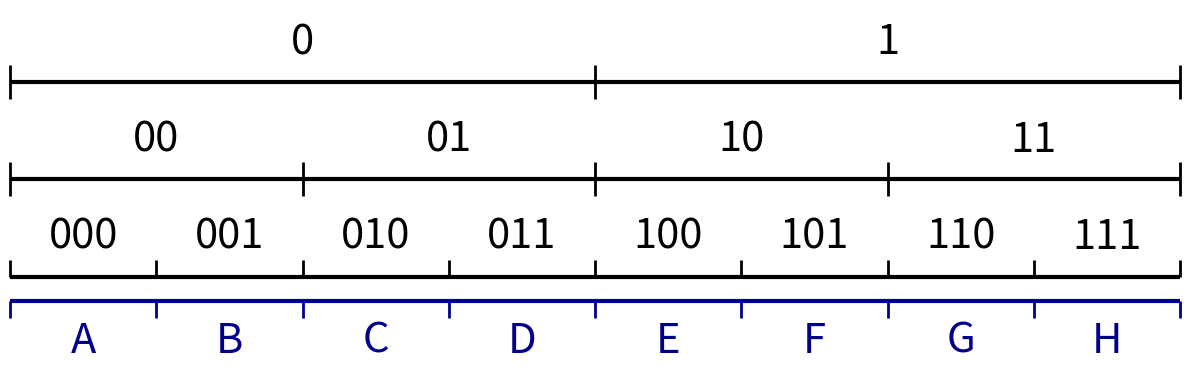

Python code for this plot:
import numpy as np
import matplotlib.pyplot as plt
import itertools

def generate_alphabet_powers(alphabet, power):
    """
    Generate all strings of given power from alphabet and their probabilities.
    
    alphabet: list of (symbol, probability) tuples
    power: integer power (length of strings)
    
    Returns: list of (string, probability) tuples sorted by cumulative probability
    """
    symbols, probs = zip(*alphabet)
    
    # Generate all combinations of length 'power'
    combinations = list(itertools.product(symbols, repeat=power))
    
    result = []
    for combo in combinations:
        string = ''.join(combo)
        # Probability is product of individual symbol probabilities
        prob = 1.0
        for symbol in combo:
            symbol_idx = symbols.index(symbol)
            prob *= probs[symbol_idx]
        result.append((string, prob))
    
    # Sort by the order they appear when iterating through combinations
    # (this gives a natural lexicographic-like ordering)
    return result

# ----------------- Alphabet and Power Definitions -----------------
alphabet_A = [('0', 0.5), ('1', 0.5)]
powers_A = [1,2,3]  # which powers to show for group A

alphabet_B = [
    ('A', 0.125), ('B', 0.125), ('C', 0.125), ('D', 0.125),
    ('E', 0.125), ('F', 0.125), ('G', 0.125), ('H', 0.125)
    # ('A', 0.0858), ('B', 0.0135), ('C', 0.0316), ('D', 0.0356), ('E', 0.1197), 
    # ('F', 0.0199), ('G', 0.0219), ('H', 0.0406), ('I', 0.0776), ('J', 0.0012),
    # ('K', 0.0064), ('L', 0.0441), ('M', 0.0304), ('N', 0.0715), ('O', 0.0768), 
    # ('P', 0.0240), ('Q', 0.0039), ('R', 0.0672), ('S', 0.0634), ('T', 0.0893),
    # ('U', 0.0308), ('V', 0.0108), ('W', 0.0135), ('X', 0.0035), ('Y', 0.0156), 
    # ('Z', 0.0014)
]
powers_B = [1]  # which powers to show for group B

# ----------------- Zoom Parameters -----------------
zoom_start = 0.0  # start of zoom range [0, 1]
zoom_end = 1.0    # end of zoom range [0, 1]

# ----------------- General Parameters -----------------
x_range = (zoom_start, zoom_end)  # displayed domain
figsize = None

# ----------------- Layout Parameters -----------------
margin_top = 0.15        # distance from top of plot to topmost line
margin_bottom = 0.10     # distance from bottom of plot to bottommost line/labels
margin_between_groups = 0.05  # distance between bottom of group A and top of group B
line_spacing_A = 0.20    # vertical distance between lines in group A
line_spacing_B = 0.20    # vertical distance between lines in group B

# ----------------- Group A Parameters (labels above lines) -----------------
group_A_line_lw = 3
group_A_tick_lw = 2
group_A_color = 'black'
group_A_fontsize = 30
group_A_label_offset = 0.04      # vertical offset for labels from each line
group_A_tick_half_height = 0.035 # half height of division markers
group_A_min_label_width_frac = 0.03  # Only show labels if segment width >= this fraction

# ----------------- Group B Parameters (labels below lines) -----------------
group_B_line_lw = 3
group_B_tick_lw = 2
group_B_color = 'darkblue'
group_B_fontsize = 30
group_B_label_offset = 0.04      # vertical offset for labels from each line
group_B_tick_half_height = 0.035 # half height of division markers
group_B_min_label_width_frac = 0.03  # Only show labels if segment width >= this fraction

# ----------------- Figure size calculation -----------------
n_lines_A = len(powers_A)
n_lines_B = len(powers_B)
n_total_lines = n_lines_A + n_lines_B

if figsize is None:
    figsize = (12, max(3.0, 0.6 * n_total_lines + 1.5))

fig, ax = plt.subplots(figsize=figsize)

# ----------------- Y positions -----------------
x0, x1 = x_range
x_len = x1 - x0
zoom_scale = 1.0 / (zoom_end - zoom_start)

# Group A lines: start from top and space downward
y_top = 1.0 - margin_top
if n_lines_A == 1:
    y_positions_A = [y_top]
else:
    y_positions_A = [y_top - i * line_spacing_A for i in range(n_lines_A)]

# Group B lines: start below group A with margin_between_groups
if n_lines_A > 0:
    y_start_B = y_positions_A[-1] - margin_between_groups
else:
    y_start_B = y_top - margin_between_groups

if n_lines_B == 1:
    y_positions_B = [y_start_B]
else:
    y_positions_B = [y_start_B - i * line_spacing_B for i in range(n_lines_B)]

def get_visible_segments(cdf_edges, strings_probs, zoom_start, zoom_end):
    """
    Return segments and ticks that are visible in the zoom range.
    """
    visible_segments = []
    visible_ticks = []
    
    for i, (string, prob) in enumerate(strings_probs):
        seg_start = cdf_edges[i]
        seg_end = cdf_edges[i + 1]
        
        # Check if segment overlaps with zoom range
        if seg_end > zoom_start and seg_start < zoom_end:
            # Calculate visible portion of segment
            vis_start = max(seg_start, zoom_start)
            vis_end = min(seg_end, zoom_end)
            
            # Map to display coordinates
            display_start = x0 + (vis_start - zoom_start) / (zoom_end - zoom_start) * x_len
            display_end = x0 + (vis_end - zoom_start) / (zoom_end - zoom_start) * x_len
            
            visible_segments.append({
                'string': string,
                'original_start': seg_start,
                'original_end': seg_end,
                'display_start': display_start,
                'display_end': display_end,
                'display_width': display_end - display_start,
                'is_complete': (seg_start >= zoom_start and seg_end <= zoom_end)
            })
    
    # Calculate visible ticks
    for i, edge in enumerate(cdf_edges):
        if zoom_start <= edge <= zoom_end:
            display_x = x0 + (edge - zoom_start) / (zoom_end - zoom_start) * x_len
            visible_ticks.append(display_x)
    
    return visible_segments, visible_ticks

# ----------------- Draw Group A lines -----------------
for line_idx, (power, y) in enumerate(zip(powers_A, y_positions_A)):
    is_last_line_A = (line_idx == len(powers_A) - 1)
    
    strings_probs = generate_alphabet_powers(alphabet_A, power)
    strings, probs = zip(*strings_probs)
    probs = np.array(probs)
    
    # Normalize probabilities (defensive)
    if not np.isclose(probs.sum(), 1.0):
        probs = probs / probs.sum()
    
    # Calculate original CDF edges
    cdf_edges = np.concatenate(([0.0], np.cumsum(probs)))
    
    # Get visible segments and ticks
    visible_segments, visible_ticks = get_visible_segments(cdf_edges, strings_probs, zoom_start, zoom_end)
    
    # Main horizontal line
    lc_main = ax.hlines(y, x0, x1, colors=group_A_color, linewidth=group_A_line_lw, zorder=2)
    try:
        lc_main.set_capstyle('butt')
    except Exception:
        pass
    
    # Division markers
    if visible_ticks:
        if is_last_line_A:
            # Last line of group A: ticks only extend above the line
            tick_bottom = y
            tick_top = y + group_A_tick_half_height
        else:
            # Regular ticks extend both above and below
            tick_bottom = y - group_A_tick_half_height
            tick_top = y + group_A_tick_half_height
            
        lc_ticks = ax.vlines(
            visible_ticks, tick_bottom, tick_top,
            colors=group_A_color, linewidth=group_A_tick_lw,
            clip_on=False, zorder=3
        )
        try:
            lc_ticks.set_capstyle('butt')
        except Exception:
            pass
    
    # Labels above the line (only if segment is wide enough and complete)
    min_width = group_A_min_label_width_frac * x_len
    for seg in visible_segments:
        # Only show label if segment is complete and wide enough in display coordinates
        if seg['is_complete'] and seg['display_width'] >= min_width:
            x_center = (seg['display_start'] + seg['display_end']) / 2.0
            ax.text(x_center, y + group_A_label_offset, seg['string'], 
                   ha='center', va='bottom', fontsize=group_A_fontsize, 
                   color=group_A_color, zorder=4)

# ----------------- Draw Group B lines -----------------
for line_idx, (power, y) in enumerate(zip(powers_B, y_positions_B)):
    is_first_line_B = (line_idx == 0)
    
    strings_probs = generate_alphabet_powers(alphabet_B, power)
    strings, probs = zip(*strings_probs)
    probs = np.array(probs)
    
    # Normalize probabilities (defensive)
    if not np.isclose(probs.sum(), 1.0):
        probs = probs / probs.sum()
    
    # Calculate original CDF edges
    cdf_edges = np.concatenate(([0.0], np.cumsum(probs)))
    
    # Get visible segments and ticks
    visible_segments, visible_ticks = get_visible_segments(cdf_edges, strings_probs, zoom_start, zoom_end)
    
    # Main horizontal line
    lc_main = ax.hlines(y, x0, x1, colors=group_B_color, linewidth=group_B_line_lw, zorder=2)
    try:
        lc_main.set_capstyle('butt')
    except Exception:
        pass
    
    # Division markers
    if visible_ticks:
        if is_first_line_B:
            # First line of group B: ticks only extend below the line
            tick_bottom = y - group_B_tick_half_height
            tick_top = y
        else:
            # Regular ticks extend both above and below
            tick_bottom = y - group_B_tick_half_height
            tick_top = y + group_B_tick_half_height
            
        lc_ticks = ax.vlines(
            visible_ticks, tick_bottom, tick_top,
            colors=group_B_color, linewidth=group_B_tick_lw,
            clip_on=False, zorder=3
        )
        try:
            lc_ticks.set_capstyle('butt')
        except Exception:
            pass
    
    # Labels below the line (only if segment is wide enough and complete)
    min_width = group_B_min_label_width_frac * x_len
    for seg in visible_segments:
        # Only show label if segment is complete and wide enough in display coordinates
        if seg['is_complete'] and seg['display_width'] >= min_width:
            x_center = (seg['display_start'] + seg['display_end']) / 2.0
            ax.text(x_center, y - group_B_label_offset, seg['string'], 
                   ha='center', va='top', fontsize=group_B_fontsize, 
                   color=group_B_color, zorder=4)

# ----------------- Axes formatting -----------------
ax.set_xlim(x0, x1)

# Calculate y limits
y_max = 1.0
if n_lines_B > 0:
    # Account for labels below the lowest line in group B
    y_min = y_positions_B[-1] - group_B_label_offset - margin_bottom
else:
    y_min = y_positions_A[-1] - margin_bottom

ax.set_ylim(y_min, y_max)

ax.set_xticks([])
ax.set_yticks([])
for spine in ax.spines.values():
    spine.set_visible(False)

plt.tight_layout()
plt.savefig('ABCDEFGH.svg')
# plt.show()
